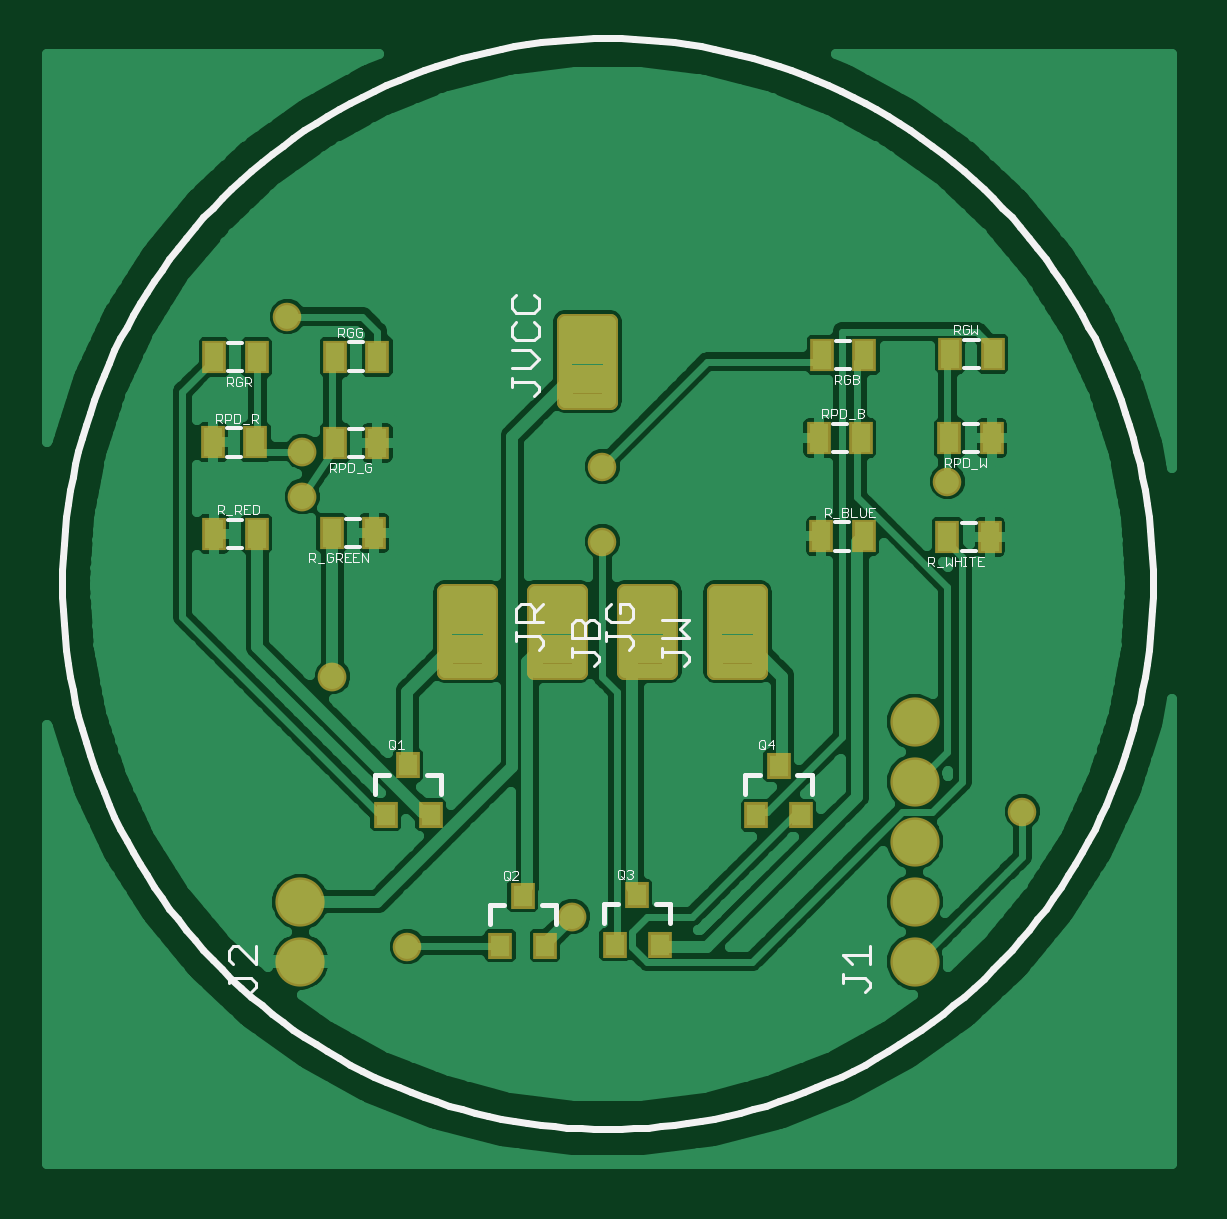
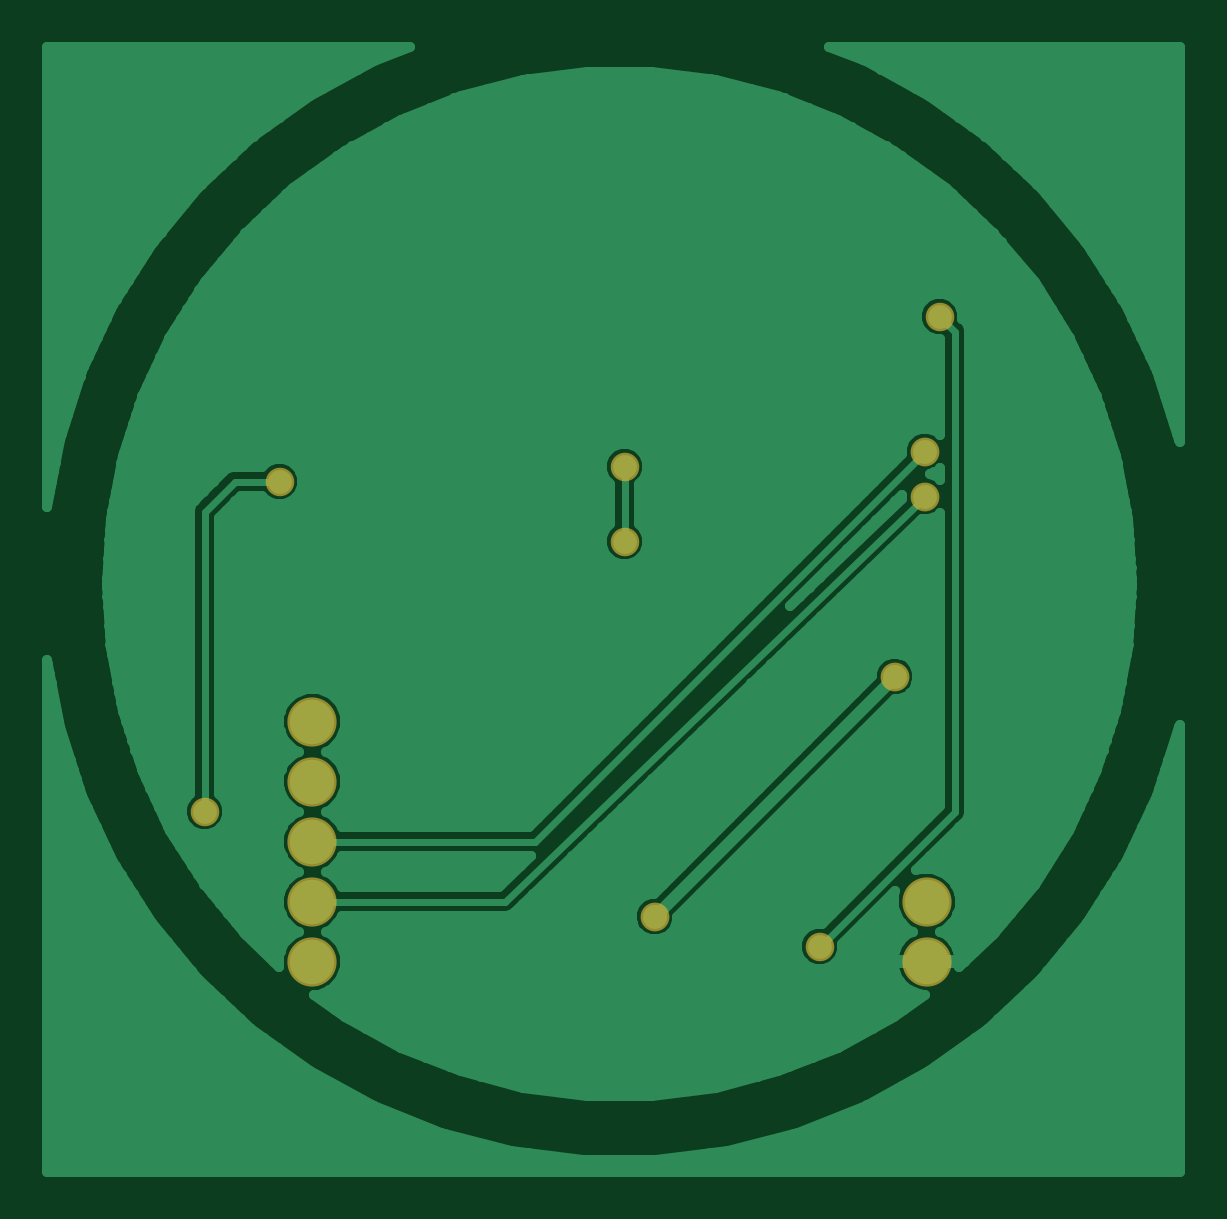
Circuit board: 6 layer files. Board 47.9 x 47.6 mm.
- top_copper: LED-bas.cmp (61787 bytes)
- drill: LED-bas.drd (298 bytes)
- top_silk: LED-bas.plc (20475 bytes)
- bottom_copper: LED-bas.sol (32176 bytes)
- top_mask: LED-bas.stc (3021 bytes)
- bottom_mask: LED-bas.sts (521 bytes)

=== top_copper: LED-bas.cmp (61787 bytes, source omitted) ===
=== drill: LED-bas.drd ===
%
M48
M72
T01C0.02362
T02C0.02400
T03C0.04000
%
T01
X61800Y39300
X94300Y106800
X94300Y119300
X41800Y144300
X151800Y116800
X164300Y61800
T02
X89300Y44300
X49300Y84300
X44300Y114300
X44300Y121800
T03
X43965Y36800
X43965Y46800
X146328Y46800
X146328Y36800
X146328Y56800
X146328Y66800
X146328Y76800
M30

=== top_silk: LED-bas.plc (20475 bytes, source omitted) ===
=== bottom_copper: LED-bas.sol (32176 bytes, source omitted) ===
=== top_mask: LED-bas.stc ===
G75*
%MOIN*%
%OFA0B0*%
%FSLAX25Y25*%
%IPPOS*%
%LPD*%
%AMOC8*
5,1,8,0,0,1.08239X$1,22.5*
%
%ADD10R,0.03950X0.04343*%
%ADD11R,0.03950X0.05524*%
%ADD12C,0.08200*%
%ADD13C,0.02562*%
%ADD14C,0.04800*%
%ADD15C,0.04762*%
D10*
X0058178Y0061259D03*
X0065658Y0061259D03*
X0061918Y0069526D03*
X0081022Y0047740D03*
X0077282Y0039472D03*
X0084763Y0039472D03*
X0096357Y0039625D03*
X0103837Y0039625D03*
X0100097Y0047893D03*
X0119920Y0061180D03*
X0127400Y0061180D03*
X0123660Y0069448D03*
D11*
X0130739Y0107663D03*
X0137825Y0107663D03*
X0151798Y0107583D03*
X0158885Y0107583D03*
X0159231Y0124033D03*
X0152144Y0124033D03*
X0152271Y0138117D03*
X0159357Y0138117D03*
X0137961Y0137902D03*
X0130875Y0137902D03*
X0130343Y0124103D03*
X0137430Y0124103D03*
X0056780Y0123267D03*
X0049694Y0123267D03*
X0036446Y0123329D03*
X0029359Y0123329D03*
X0029576Y0137513D03*
X0036662Y0137513D03*
X0049694Y0137637D03*
X0056780Y0137637D03*
X0056249Y0108237D03*
X0049162Y0108237D03*
X0036662Y0108115D03*
X0029576Y0108115D03*
D12*
X0043965Y0036800D03*
X0043965Y0046800D03*
X0146328Y0046800D03*
X0146328Y0036800D03*
X0146328Y0056800D03*
X0146328Y0066800D03*
X0146328Y0076800D03*
D13*
X0120643Y0085004D02*
X0120643Y0098596D01*
X0120643Y0085004D02*
X0112957Y0085004D01*
X0112957Y0098596D01*
X0120643Y0098596D01*
X0120643Y0087565D02*
X0112957Y0087565D01*
X0112957Y0090126D02*
X0120643Y0090126D01*
X0120643Y0092687D02*
X0112957Y0092687D01*
X0112957Y0095248D02*
X0120643Y0095248D01*
X0120643Y0097809D02*
X0112957Y0097809D01*
X0105643Y0098596D02*
X0105643Y0085004D01*
X0097957Y0085004D01*
X0097957Y0098596D01*
X0105643Y0098596D01*
X0105643Y0087565D02*
X0097957Y0087565D01*
X0097957Y0090126D02*
X0105643Y0090126D01*
X0105643Y0092687D02*
X0097957Y0092687D01*
X0097957Y0095248D02*
X0105643Y0095248D01*
X0105643Y0097809D02*
X0097957Y0097809D01*
X0082957Y0098596D02*
X0082957Y0085004D01*
X0082957Y0098596D02*
X0090643Y0098596D01*
X0090643Y0085004D01*
X0082957Y0085004D01*
X0082957Y0087565D02*
X0090643Y0087565D01*
X0090643Y0090126D02*
X0082957Y0090126D01*
X0082957Y0092687D02*
X0090643Y0092687D01*
X0090643Y0095248D02*
X0082957Y0095248D01*
X0082957Y0097809D02*
X0090643Y0097809D01*
X0067957Y0098596D02*
X0067957Y0085004D01*
X0067957Y0098596D02*
X0075643Y0098596D01*
X0075643Y0085004D01*
X0067957Y0085004D01*
X0067957Y0087565D02*
X0075643Y0087565D01*
X0075643Y0090126D02*
X0067957Y0090126D01*
X0067957Y0092687D02*
X0075643Y0092687D01*
X0075643Y0095248D02*
X0067957Y0095248D01*
X0067957Y0097809D02*
X0075643Y0097809D01*
X0095643Y0130004D02*
X0095643Y0143596D01*
X0095643Y0130004D02*
X0087957Y0130004D01*
X0087957Y0143596D01*
X0095643Y0143596D01*
X0095643Y0132565D02*
X0087957Y0132565D01*
X0087957Y0135126D02*
X0095643Y0135126D01*
X0095643Y0137687D02*
X0087957Y0137687D01*
X0087957Y0140248D02*
X0095643Y0140248D01*
X0095643Y0142809D02*
X0087957Y0142809D01*
D14*
X0044300Y0121800D03*
X0044300Y0114300D03*
X0049300Y0084300D03*
X0089300Y0044300D03*
D15*
X0061800Y0039300D03*
X0094300Y0106800D03*
X0094300Y0119300D03*
X0041800Y0144300D03*
X0151800Y0116800D03*
X0164300Y0061800D03*
M02*

=== bottom_mask: LED-bas.sts ===
G75*
%MOIN*%
%OFA0B0*%
%FSLAX25Y25*%
%IPPOS*%
%LPD*%
%AMOC8*
5,1,8,0,0,1.08239X$1,22.5*
%
%ADD10C,0.08200*%
%ADD11C,0.04800*%
%ADD12C,0.04762*%
D10*
X0043965Y0036800D03*
X0043965Y0046800D03*
X0146328Y0046800D03*
X0146328Y0036800D03*
X0146328Y0056800D03*
X0146328Y0066800D03*
X0146328Y0076800D03*
D11*
X0089300Y0044300D03*
X0049300Y0084300D03*
X0044300Y0114300D03*
X0044300Y0121800D03*
D12*
X0041800Y0144300D03*
X0094300Y0119300D03*
X0094300Y0106800D03*
X0151800Y0116800D03*
X0164300Y0061800D03*
X0061800Y0039300D03*
M02*

